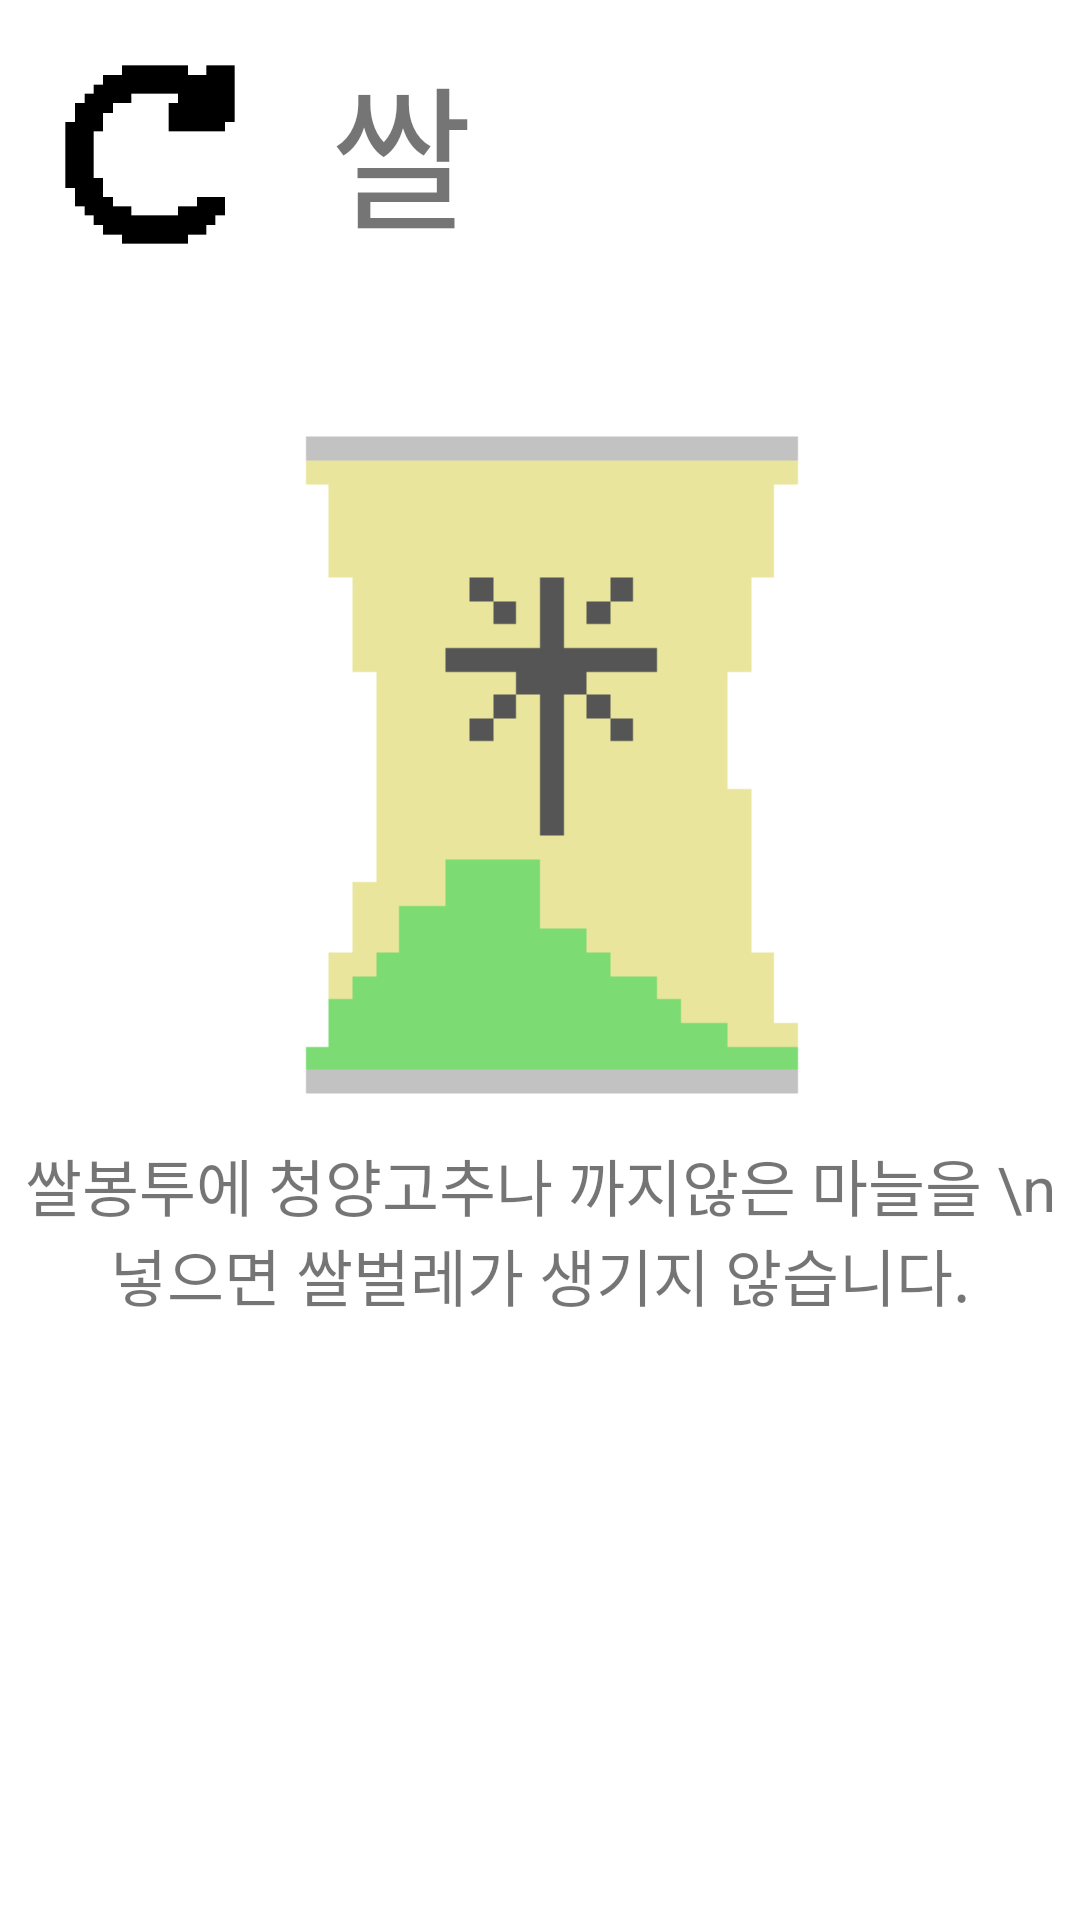

This screen was rendered from an Android layout file. Write that file and the resources it references.
<!-- AndroidManifest.xml: application theme Theme.Tips_ -->
<!-- res/layout/activity_rice.xml -->
<?xml version="1.0" encoding="utf-8"?>
<LinearLayout xmlns:android="http://schemas.android.com/apk/res/android"
    xmlns:app="http://schemas.android.com/apk/res-auto"
    xmlns:tools="http://schemas.android.com/tools"
    android:layout_width="match_parent"
    android:layout_height="match_parent"
    android:orientation="vertical"
    tools:context=".bottle"
    android:background="@color/white" >


    <LinearLayout
        android:layout_width="match_parent"
        android:layout_height="wrap_content"
        android:orientation="horizontal" >

        <Button
            android:id="@+id/rice_go"
            android:layout_width="100dp"
            android:layout_height="100dp"
            android:textSize="40dp"
            android:background="@drawable/go_image" />

        <TextView
            android:layout_width="wrap_content"
            android:layout_height="wrap_content"
            android:text="쌀"
            android:textSize="25pt"
            android:layout_gravity="center"
            android:layout_marginLeft="10dp"/>

    </LinearLayout>

    <ImageView
        android:layout_marginTop="30dp"
        android:layout_width="match_parent"
        android:layout_height="250dp"
        app:srcCompat="@drawable/rice_image">
    </ImageView>

    <TextView
        android:layout_width="match_parent"
        android:layout_height="wrap_content"
        android:text="쌀봉투에 청양고추나 까지않은 마늘을 \n넣으면 쌀벌레가 생기지 않습니다."
        android:textSize="10pt"
        android:gravity="center"/>




</LinearLayout>
<!-- resources referenced by this layout -->
<resources>
  <color name="white">#FFFFFFFF</color>
  <!-- drawable go_image: gif bitmap (drawable, 4098 bytes) -->
  <!-- drawable rice_image: gif bitmap (drawable, 8193 bytes) -->
  <style name="Theme.Tips_" parent="Theme.MaterialComponents.DayNight.DarkActionBar">
          
          <item name="colorPrimary">@color/purple_500</item>
          <item name="colorPrimaryVariant">@color/purple_700</item>
          <item name="colorOnPrimary">@color/white</item>
          
          <item name="colorSecondary">@color/teal_200</item>
          <item name="colorSecondaryVariant">@color/teal_700</item>
          <item name="colorOnSecondary">@color/black</item>
          
          <item name="android:statusBarColor" tools:targetApi="l">?attr/colorPrimaryVariant</item>
          
      </style>
  <color name="purple_500">#FF6200EE</color>
  <color name="purple_700">#FF3700B3</color>
  <color name="teal_200">#FF03DAC5</color>
  <color name="teal_700">#FF018786</color>
  <color name="black">#FF000000</color>
</resources>
